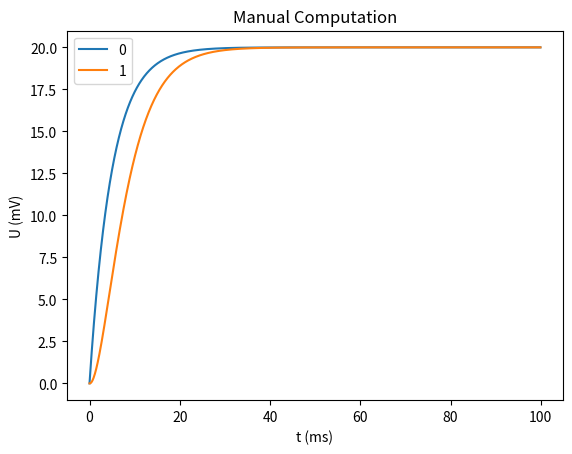
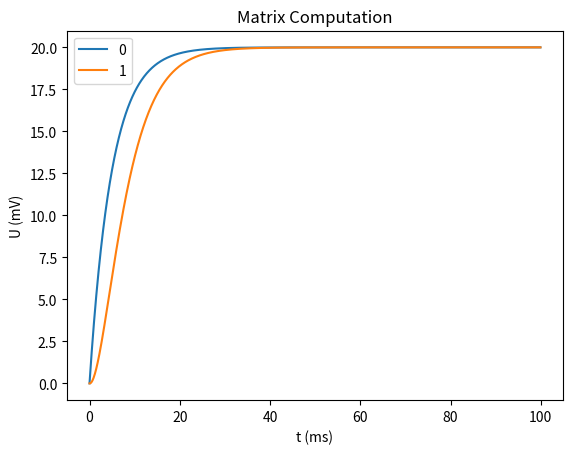
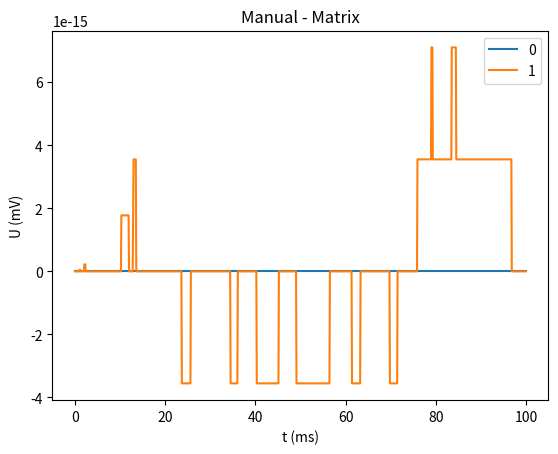

The script that saved these images, in order:
"""
Demonstration of the basic operation of the SNS-Toolbox. Using scipy, the basic flow of every backend type will be demonstrated
[redacted]
May 4th, 2021
What's in the box?
"""

"""
%%%%%%%%%%%%%%%%%%%%%%%%%%%%%%%%%%%%%%%%%%%%%%%%%%%%%%%%%%%%%%%%%%%%%%%%%%%%%%%%%%%%%%%%%%%%%%%%%%%%%%%%%%%%%%%%%%%%%%%%
IMPORTS
"""

import matplotlib.pyplot as plt
import numpy as np
from scipy.sparse import csr_matrix, lil_matrix

"""
%%%%%%%%%%%%%%%%%%%%%%%%%%%%%%%%%%%%%%%%%%%%%%%%%%%%%%%%%%%%%%%%%%%%%%%%%%%%%%%%%%%%%%%%%%%%%%%%%%%%%%%%%%%%%%%%%%%%%%%%
FUNCTIONS
"""

def forward_manual(dt, Cm, Gm, Ibias, gMax, delE, R, Ulast):
    """
    Compute the network manually
    :param dt:      Simulation timestep (ms)
    :param Cm:      Vector of membrane capacitance terms (nF)
    :param Gm:      Vector of membrane conductance terms (uS)
    :param Ibias:   Vector of bias currents (nA)
    :param gMax:    Matrix of max synaptic conductances (uS)
    :param delE:    Matrix of synaptic reversal potentials (mV)
    :param R:       Range of neural activity (mV)
    :param Ulast:   Vector of voltages from previous time step (mV)

    :return Unext:  Vector of voltages for next time step (mV)
    """
    numElements = len(Cm)   # Number of nodes in the network
    Unext = np.zeros(numElements)   # Initialize empty vector to store all of the new timestep voltages
    Gsyn = np.zeros([numElements,numElements]) # Initialize empty matrix to store all synaptic conductances (this can get large)

    for source in range(numElements):
        for dest in range(numElements):
            Gsyn[dest,source] = gMax[dest,source] * max(0,min(1,Ulast[source]/R))   # Update the conductance of every synapse

    for i in range(numElements):
        Isyn = 0

        for pre in range(numElements):
            Isyn = Isyn + Gsyn[i,pre]*(delE[i,pre] - Ulast[i])  # Increment the synaptic current from each synapse

        Unext[i] = Ulast[i] + dt / Cm[i] * (-Gm[i] * Ulast[i] + Ibias[i] + Isyn)   # Update the neuron state

    return Unext


def forward_scipy(timeFactor, Gm, Ibias, gMax, delE, R, Ulast):
    """
    Compute the network states using sparse matrix techniques (scipy)
    :param timeFactor:      Sparse vector of dt/Cm (ms/nF)
    :param Gm:      Sparse matrix of membrane conductance terms, which is only nonzero on the diagonal (uS)
    :param Ibias:   Sparse vector of bias currents (nA)
    :param gMax:    Sparse matrix of maximum synaptic conductances (uS)
    :param delE:    Sparse matrix of synaptic reversal potentials (mV)
    :param R:       Range of neural activity (mV)
    :param Ulast:   Sparse vector of voltages from previous time step (mV)

    :return Unext:  Sparse vector of voltages for next time step
    """
    numElements = np.size(Cm)   # Number of neurons in the network

    # Want to compute Gsyn = max(0, min(gMax, gMax*Ulast/R)), using sparse operations
    
    Gsyn = gMax.minimum(gMax.multiply(Ulast/R))   # Gsyn = min(gMax, gMax*Ulast/R)
    Gsyn = Gsyn.maximum(0)  # Gsyn = max(0, min(gMax, gMax*Ulast/R))
    # Gsyn = gMax*np.maximum(0,np.minimum(1,Ulast/R)) (Normal Matrix version)

    Isyn = lil_matrix(np.zeros(numElements))   # Initialize synaptic current for all neurons

    # Compute the following for each neuron:
    # Isyn[j] = sum(elementwise(G[:,j], delE[:,j])) - Ulast[j]*sum(G[:,j])
    for i in range(numElements):
        Isyn[0,i] = (Gsyn[i,:].multiply(delE[i,:])).sum() - Ulast[0,i]*Gsyn[i,:].sum()

        # Isyn[i] = np.sum(Gsyn[i,:]*delE[i,:]) - Ulast[i]*np.sum(Gsyn[i,:]) (Normal matrix version)

    Unext = Ulast + timeFactor.multiply(-(Ulast @ Gm) + Ibias + Isyn)  # Update all of the neurons at once

    return Unext

"""
%%%%%%%%%%%%%%%%%%%%%%%%%%%%%%%%%%%%%%%%%%%%%%%%%%%%%%%%%%%%%%%%%%%%%%%%%%%%%%%%%%%%%%%%%%%%%%%%%%%%%%%%%%%%%%%%%%%%%%%%
PARAMETER DEFINITIONS
"""

dt = 0.1  # ms
numNeurons = 2
tMax = 100
R = 20
Cm = 5 + np.zeros(numNeurons)  # nF
Gm = 1 + np.zeros(numNeurons)  # uS
GmRow = np.array(list(range(numNeurons)))
GmArr = csr_matrix((Gm,(GmRow,GmRow)),shape=(numNeurons,numNeurons)) # uS, Converted into a diagonal matrix
#Ibias = np.linspace(0,R,num=numNeurons)
Ibias = np.array([R,0])
t = np.arange(0,tMax,dt)
numSteps = len(t)
Umanual = np.zeros([numNeurons,numSteps])
Umatrix = lil_matrix(np.zeros([numSteps,numNeurons]))

delE = 100
delEMat = np.array([[0,0],[delE,0]])
gMax = R/(delE-R)
gMaxMat = np.array([[0,0],[gMax,0]])

"""
%%%%%%%%%%%%%%%%%%%%%%%%%%%%%%%%%%%%%%%%%%%%%%%%%%%%%%%%%%%%%%%%%%%%%%%%%%%%%%%%%%%%%%%%%%%%%%%%%%%%%%%%%%%%%%%%%%%%%%%%
SIMULATION
"""
print('Time to Simulate')
# Compute the network manually
for i in range(1,numSteps):
    Umanual[:,i] = forward_manual(dt, Cm, Gm, Ibias, gMaxMat, delEMat, R, Umanual[:, i - 1])

# Compute the network with matrices/vectors
timeFactor = csr_matrix(dt/Cm)
IbiasSparse = csr_matrix(Ibias)
gMaxSparse = csr_matrix(gMaxMat)
delESparse = csr_matrix(delEMat)
for i in range(1,numSteps):
    Umatrix[i,:] = forward_scipy(timeFactor, GmArr, IbiasSparse, gMaxSparse, delESparse, R, Umatrix[i-1,:])
Umatrix = Umatrix.toarray()
"""
%%%%%%%%%%%%%%%%%%%%%%%%%%%%%%%%%%%%%%%%%%%%%%%%%%%%%%%%%%%%%%%%%%%%%%%%%%%%%%%%%%%%%%%%%%%%%%%%%%%%%%%%%%%%%%%%%%%%%%%%
PLOTTING
"""

# Manual
plt.figure()
for i in range(numNeurons):
    plt.plot(t,Umanual[i,:],label=str(i))
plt.xlabel('t (ms)')
plt.ylabel('U (mV)')
plt.title('Manual Computation')
plt.legend()


# Matrix
plt.figure()
for i in range(numNeurons):
    plt.plot(t,Umatrix[:,i].transpose(),label=str(i))
plt.xlabel('t (ms)')
plt.ylabel('U (mV)')
plt.title('Matrix Computation')
plt.legend()

# Difference
plt.figure()
for i in range(numNeurons):
    plt.plot(t,Umanual[i,:]-Umatrix[:,i].transpose(),label=str(i))
plt.xlabel('t (ms)')
plt.ylabel('U (mV)')
plt.title('Manual - Matrix')
plt.legend()

plt.show()
